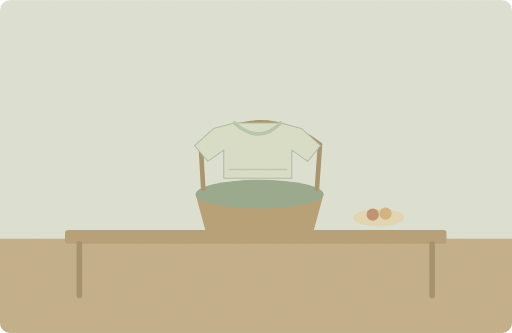
t = 0.00 s
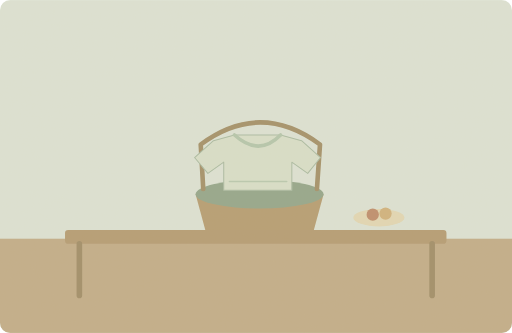
t = 2.00 s
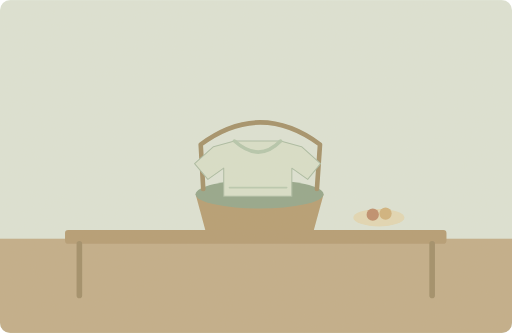
t = 3.00 s
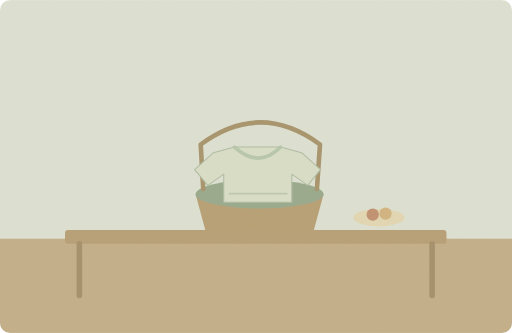
t = 5.00 s
t = 7.00 s: frame unchanged from t = 5.00 s, image omitted
t = 8.40 s: frame unchanged from t = 3.00 s, image omitted

The animated SVG that drew these frames (rendered in a browser with its animation timeline set to each time). Animation: 1 SMIL element (animateTransform=1); one cycle of 10.00 s, repeats indefinitely.

<svg xmlns="http://www.w3.org/2000/svg" width="1000" height="650" viewBox="0 0 1000 650" role="img" aria-labelledby="title desc"><title id="title">单词小故事</title><desc id="desc">I packed a clean T-shirt for the picnic.</desc><metadata>{"wordId": "t-shirt", "dailyExample": "I packed a clean T-shirt for the picnic.", "source": "https://github.com/go1app/word-atlas/blob/main/public/atlas/entries/3.json", "attribution": "Word Atlas contributors — CC BY 4.0", "license": "https://creativecommons.org/licenses/by/4.0/", "changes": "New original vector animation interpreting the daily example.", "durationSeconds": 10}</metadata><defs><clipPath id="frame"><rect width="1000" height="650" rx="20"/></clipPath><filter id="paper"><feTurbulence type="fractalNoise" baseFrequency=".74" numOctaves="3" stitchTiles="stitch"/><feColorMatrix type="saturate" values="0"/><feComponentTransfer><feFuncA type="linear" slope=".065"/></feComponentTransfer><feBlend in="SourceGraphic" mode="soft-light"/></filter><filter id="glow" x="-100%" y="-100%" width="300%" height="300%"><feGaussianBlur stdDeviation="8"/></filter></defs><g clip-path="url(#frame)"><rect x="0" y="0" width="1000" height="650" rx="0" fill="#dce4d7" /><rect x="0" y="466" width="1000" height="184" rx="0" fill="#c0ac88" /><rect x="127" y="449" width="745" height="27" rx="6" fill="#b39a72" /><path d="M155 476V577M844 476V577" fill="none" stroke="#9e8b66" stroke-width="11" stroke-linecap="round" stroke-linejoin="round" /><path d="M382 379H632L613 449H401Z" fill="#b49b70" stroke="none" stroke-width="2" stroke-linecap="round" stroke-linejoin="round" /><ellipse cx="507" cy="379" rx="125" ry="28" fill="#91a58a"/><path d="M397 369L392 282Q508 196 625 282L619 369" fill="none" stroke="#a18e67" stroke-width="9" stroke-linecap="round" stroke-linejoin="round" /><ellipse cx="740" cy="425" rx="50" ry="17" fill="#e2d8b5"/><circle cx="728" cy="419" r="12" fill="#bd8b6a" /><circle cx="753" cy="417" r="12" fill="#d0b17c" /><g><animateTransform attributeName="transform" type="translate" values="0 -37;0 10;0 10;0 -37;0 -37" keyTimes="0;.4;.8;.96;1" dur="10s" repeatCount="indefinite"/><path d="M417 288L380 321 406 352 437 330V385H570V330L601 352 626 321 589 288 548 277H458Z" fill="#d8e0cb" stroke="#a9bba3" stroke-width="2" stroke-linecap="round" stroke-linejoin="round" /><path d="M458 277Q506 320 548 277" fill="none" stroke="#b3c6ad" stroke-width="7" stroke-linecap="round" stroke-linejoin="round" /><path d="M448 368H560" fill="none" stroke="#b7c9b0" stroke-width="3" stroke-linecap="round" stroke-linejoin="round" /></g><rect width="1000" height="650" fill="#ddc8a0" opacity=".14" filter="url(#paper)" pointer-events="none"/></g></svg>
